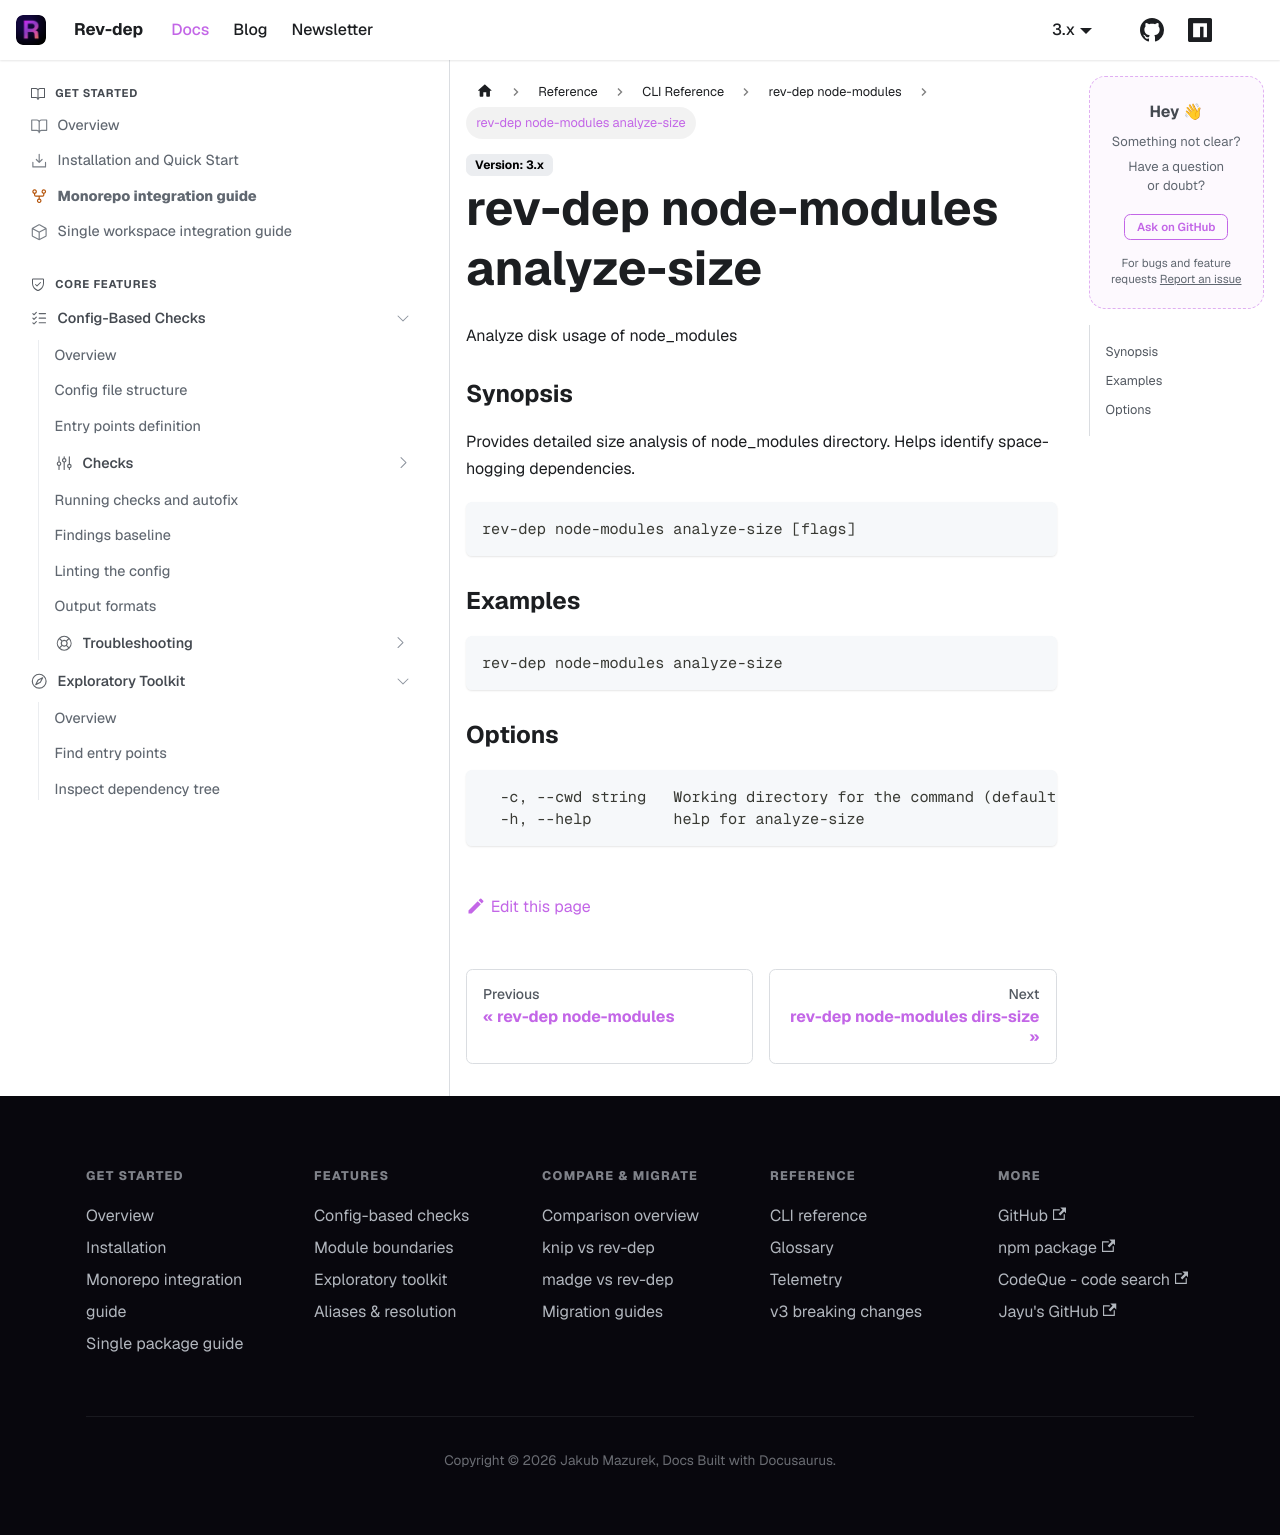

repository: jayu/rev-dep · page: docs/cli-reference/generated/rev-dep_node-modules_analyze-size.html · generator: docusaurus

---
title: "rev-dep node-modules analyze-size"
description: "Analyze disk usage of node_modules"
---

Analyze disk usage of node_modules

### Synopsis

Provides detailed size analysis of node_modules directory.
Helps identify space-hogging dependencies.

```
rev-dep node-modules analyze-size [flags]
```

### Examples

```
rev-dep node-modules analyze-size
```

### Options

```
  -c, --cwd string   Working directory for the command (default "$PWD")
  -h, --help         help for analyze-size
```
